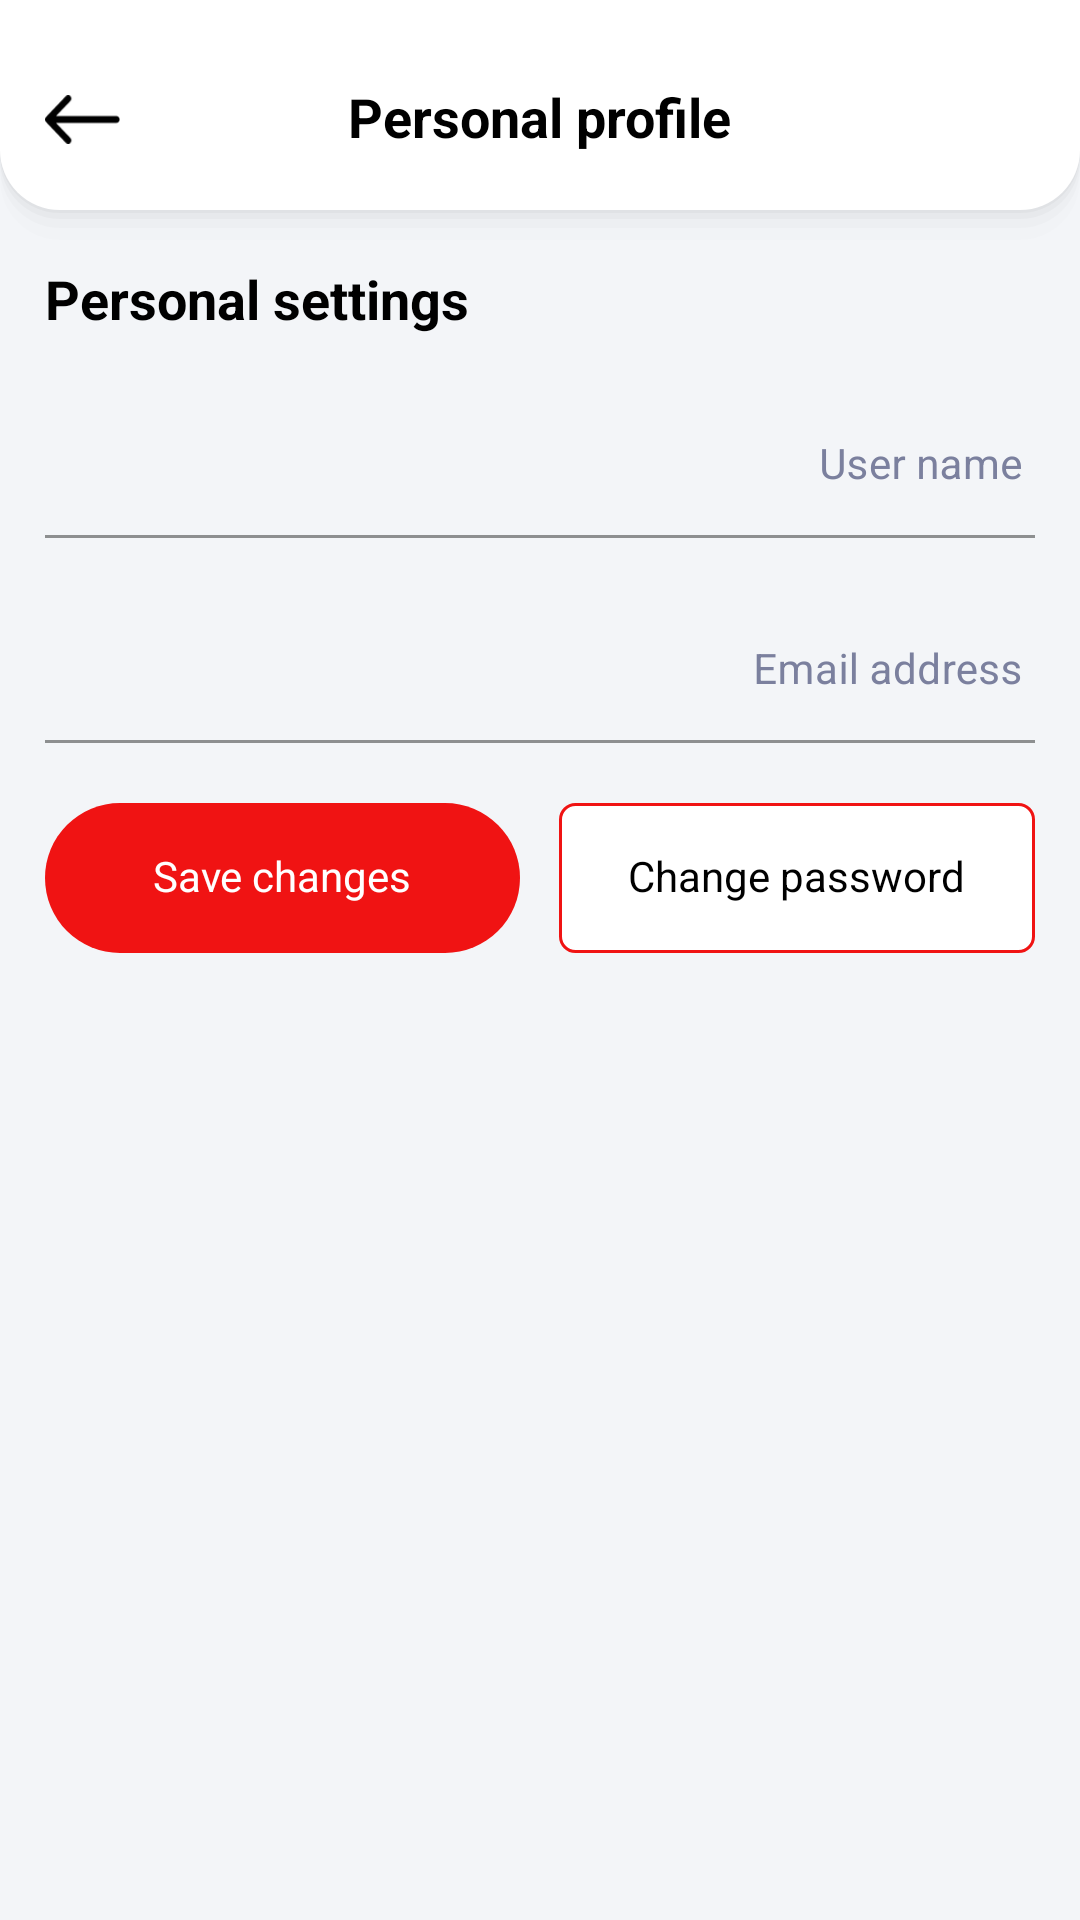

Layout XML and referenced resources for this Android screen:
<!-- AndroidManifest.xml: application theme AppTheme -->
<!-- res/layout/activity_profile.xml -->
<?xml version="1.0" encoding="utf-8"?>
<RelativeLayout xmlns:android="http://schemas.android.com/apk/res/android"
    xmlns:tools="http://schemas.android.com/tools"
    android:layout_width="match_parent"
    android:layout_height="match_parent"
    tools:context=".Main.Activities.Profile.View.ProfileActivity">

    <RelativeLayout
        android:id="@+id/relativeHeader"
        android:layout_width="match_parent"
        android:layout_height="80dp"
        android:background="@drawable/drawable_white_with_bottom_shadow">

        <TextView
            android:id="@+id/tvTitle"
            android:layout_width="wrap_content"
            android:layout_height="wrap_content"
            android:layout_centerHorizontal="true"
            android:layout_centerVertical="true"
            android:text="@string/personalProfile"
            android:textColor="@color/black"
            android:textSize="18sp"
            android:textStyle="bold" />

        <ImageView
            android:id="@+id/ivBack"
            android:layout_width="45dp"
            android:layout_height="45dp"
            android:layout_centerVertical="true"
            android:layout_marginStart="5dp"
            android:padding="10dp"
            android:src="@mipmap/back" />
    </RelativeLayout>

    <ScrollView
        android:layout_width="match_parent"
        android:layout_height="match_parent"
        android:layout_below="@+id/relativeHeader">

        <LinearLayout
            android:layout_width="match_parent"
            android:layout_height="wrap_content"
            android:orientation="vertical">

            <TextView
                android:layout_width="wrap_content"
                android:layout_height="wrap_content"
                android:layout_marginStart="15dp"
                android:layout_marginTop="10dp"
                android:text="@string/personalSettings"
                android:textColor="@color/black"
                android:textSize="18sp"
                android:textStyle="bold" />

            <com.google.android.material.textfield.TextInputLayout
                android:id="@+id/tilUseName"
                style="@style/My.TextInputLayout.FilledBox.Dense"
                android:layout_width="match_parent"
                android:layout_height="wrap_content"
                android:layout_marginStart="15dp"
                android:layout_marginTop="20dp"
                android:layout_marginEnd="15dp"
                android:hint="@string/userName"
                android:textColorHint="@color/grey">

                <com.google.android.material.textfield.TextInputEditText
                    android:id="@+id/etUserName"
                    android:layout_width="match_parent"
                    android:layout_height="wrap_content"
                    android:background="@color/transparent"
                    android:gravity="end|center_vertical"
                    android:inputType="textEmailAddress"
                    android:textColor="@color/black"
                    android:textDirection="rtl"
                    android:textSize="14sp" />
            </com.google.android.material.textfield.TextInputLayout>


            <com.google.android.material.textfield.TextInputLayout
                android:id="@+id/tilEmailAddress"
                style="@style/My.TextInputLayout.FilledBox.Dense"
                android:layout_width="match_parent"
                android:layout_height="wrap_content"
                android:layout_marginStart="15dp"
                android:layout_marginTop="20dp"
                android:layout_marginEnd="15dp"
                android:hint="@string/emailAddress"
                android:textColorHint="@color/grey">

                <com.google.android.material.textfield.TextInputEditText
                    android:id="@+id/etEmailAddress"
                    android:layout_width="match_parent"
                    android:layout_height="wrap_content"
                    android:background="@color/transparent"
                    android:gravity="end|center_vertical"
                    android:inputType="textEmailAddress"
                    android:textColor="@color/black"
                    android:textDirection="rtl"
                    android:textSize="14sp" />

            </com.google.android.material.textfield.TextInputLayout>

            <LinearLayout
                android:id="@+id/llLanguage"
                android:layout_width="match_parent"
                android:layout_height="50dp"
                android:layout_marginStart="15dp"
                android:layout_marginTop="20dp"
                android:layout_marginEnd="15dp"
                android:layout_marginBottom="20dp"
                android:weightSum="1">

                <RelativeLayout
                    android:id="@+id/rlSave"
                    android:layout_width="0dp"
                    android:layout_height="50dp"
                    android:layout_gravity="center"
                    android:layout_weight=".48"
                    android:background="@drawable/drawable_button_big_radios"
                    android:gravity="center">

                    <TextView
                        android:id="@+id/tvSave"
                        android:layout_width="wrap_content"
                        android:layout_height="wrap_content"
                        android:layout_centerHorizontal="true"
                        android:layout_centerVertical="true"
                        android:text="@string/saveChanges"
                        android:textColor="@color/white"
                        android:textSize="14sp" />

                </RelativeLayout>

                <View
                    android:layout_width="0dp"
                    android:layout_height="match_parent"
                    android:layout_weight=".04" />

                <RelativeLayout
                    android:id="@+id/rlChangePassword"
                    android:layout_width="0dp"
                    android:layout_height="50dp"
                    android:layout_gravity="center"
                    android:layout_weight=".48"
                    android:background="@drawable/drawaable_red_stroke"
                    android:gravity="center">


                    <TextView
                        android:id="@+id/tvChangePassword"
                        android:layout_width="wrap_content"
                        android:layout_height="wrap_content"
                        android:layout_centerHorizontal="true"
                        android:layout_centerVertical="true"
                        android:text="@string/changePassword"
                        android:textColor="@color/black"
                        android:textSize="14sp" />

                </RelativeLayout>


            </LinearLayout>

        </LinearLayout>

    </ScrollView>


</RelativeLayout>
<!-- resources referenced by this layout -->
<resources>
  <color name="black">#FF000000</color>
  <color name="grey">#7b809e</color>
  <color name="transparent">#00000000</color>
  <color name="white">#FFFFFFFF</color>
  <!-- drawable drawaable_red_stroke (drawable) -->
  <?xml version="1.0" encoding="utf-8"?>
  <shape xmlns:android="http://schemas.android.com/apk/res/android"
      android:shape="rectangle">
      <corners android:radius="5dp" />
  
      <solid android:color="@color/white" />
  
      <stroke
          android:width="1dp"
          android:color="@color/appColor" />
  
  </shape>
  <!-- drawable drawable_button_big_radios (drawable) -->
  <?xml version="1.0" encoding="utf-8"?>
  <shape xmlns:android="http://schemas.android.com/apk/res/android"
      android:shape="rectangle">
      <corners android:radius="25dp" />
  
      <solid android:color="@color/appColor" />
  
  </shape>
  <string name="changePassword">Change password</string>
  <string name="emailAddress">Email address</string>
  <string name="personalProfile">Personal profile</string>
  <string name="personalSettings">Personal settings</string>
  <string name="saveChanges">Save changes</string>
  <string name="userName">User name</string>
  <style name="My.TextInputLayout.FilledBox.Dense" parent="Widget.MaterialComponents.TextInputLayout.FilledBox.Dense">
          <item name="materialThemeOverlay">@style/MyThemeOverlayFilledDense</item>
      </style>
  <style name="AppTheme" parent="Theme.MaterialComponents.DayNight.NoActionBar">
          
          <item name="colorPrimary">@color/appColor</item>
          <item name="colorPrimaryDark">@color/white</item>
          <item name="colorAccent">@color/appColor</item>
          <item name="android:typeface">serif</item>
          <item name="android:windowLightStatusBar" tools:targetApi="m">true</item>
          <item name="android:lineSpacingExtra">0dp</item>
          <item name="android:includeFontPadding">false</item>
          <item name="navigationIcon">@drawable/ic_launcher_background</item>
          <item name="android:windowBackground">@color/appColor</item>
          <item name="bottomSheetDialogTheme">@style/AppBottomSheetDialogTheme</item>
      </style>
  <color name="appColor">#f01313</color>
  <style name="MyThemeOverlayFilledDense">
          <item name="editTextStyle">@style/MyTextInputEditText_filledBox_dense
          </item>
      </style>
  <!-- drawable ic_launcher_background (drawable-v24) -->
  <?xml version="1.0" encoding="utf-8"?>
  <resources>
      <color name="ic_launcher_background">#db043b</color>
  </resources>
  <style name="AppBottomSheetDialogTheme" parent="Theme.Design.Light.BottomSheetDialog">
          <item name="android:windowIsFloating">false</item>
          <item name="android:statusBarColor">@android:color/transparent</item>
          <item name="bottomSheetStyle">@style/AppModalStyle</item>
          <item name="android:windowSoftInputMode">adjustResize</item>
      </style>
  <style name="MyTextInputEditText_filledBox_dense" parent="@style/Widget.MaterialComponents.TextInputEditText.FilledBox.Dense">
          <item name="android:paddingStart" app:ignore="NewApi">4dp</item>
          <item name="android:paddingEnd" app:ignore="NewApi">4dp</item>
          <item name="android:paddingLeft">4dp</item>
          <item name="android:paddingRight">4dp</item>
      </style>
  <style name="AppModalStyle" parent="Widget.Design.BottomSheet.Modal">
          <item name="android:background">@drawable/dialog_bg</item>
      </style>
</resources>
